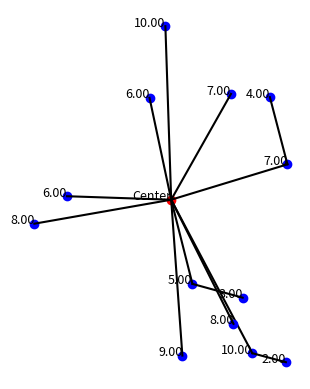

The matplotlib source for this figure:
import matplotlib.pyplot as plt
import numpy as np

class Node:
    def __init__(self, id, x, y, distance,value):
        self.id = id
        self.x = x
        self.y = y
        self.distance = distance
        self.value = value
        self.children = []

def add_node(graph, parent_id, distance, angle_offset=0):
    parent_node = graph[parent_id]
    
    # Calculate the angle from the center to the parent node
    if parent_node.id == 0:  # Special case for central node
        angle = np.random.uniform(0, 2 * np.pi)
    else:
        center_node = graph[0]
        dx = parent_node.x - center_node.x
        dy = parent_node.y - center_node.y
        angle = np.arctan2(dy, dx)
    
    # Add an offset angle for the new node and add angle_offset which is opposite of center and parent node which will be (0 to 180) (0,np.pi/2)
    angle += angle_offset
    
    # Place the new node at the specified distance from the parent node along the calculated angle
    new_x = parent_node.x + distance * np.cos(angle)
    new_y = parent_node.y + distance * np.sin(angle)
    value=40
    new_node_id = len(graph)
    new_node = Node(new_node_id, new_x, new_y, distance,value)
    graph[new_node_id] = new_node
    parent_node.children.append(new_node)
    return new_node_id

def draw_graph(graph):
    fig, ax = plt.subplots()
    
    for node in graph.values():
        if node.id == 0:
            ax.plot(node.x, node.y, 'ro')  # Central node
            ax.text(node.x, node.y, 'Center', fontsize=9, ha='right')
        else:
            ax.plot(node.x, node.y, 'bo')  # Other nodes
            ax.text(node.x, node.y, f'{node.distance:.2f}', fontsize=9, ha='right')
            parent_id = next(key for key, val in graph.items() if node in val.children)
            parent_node = graph[parent_id]
            # since we are storing x,y for all from centre itself we can also decrease it by just keeping record of parent_node and distance from it but here we are drawing line from parent_node x,y to node x,y
            ax.plot([parent_node.x, node.x], [parent_node.y, node.y], 'k-')
    
    ax.set_aspect('equal')
    plt.axis('off')
    plt.show()

# Initialize graph with the central node
# for now i have initialized food quantity as 10
graph = {0: Node(0, 0, 0, 0,10)}

# taken 10 nodes in the area of circle
num_initial_nodes = 10
initial_distances = [5, 7, 10, 6, 9, 8, 7, 10, 6, 8]

# Add initial nodes from the central node
for distance in initial_distances:
    add_node(graph, 0, distance)

# Add more nodes dynamically and as we have added angle between 0 to 1
add_node(graph, 1, 3, np.random.uniform(0,np.pi/2))  # Add a node 3 units away from node 1 with an angle offset of pi/4
add_node(graph, 2, 4, np.random.uniform(0,np.pi/2))  # Add a node 4 units away from node 2 with an angle offset of -pi/3
add_node(graph, 3, 2, np.random.uniform(0,np.pi/2))  # Add a node 2 units away from node 3 with an angle offset of pi/2

# Draw the graph
draw_graph(graph)
